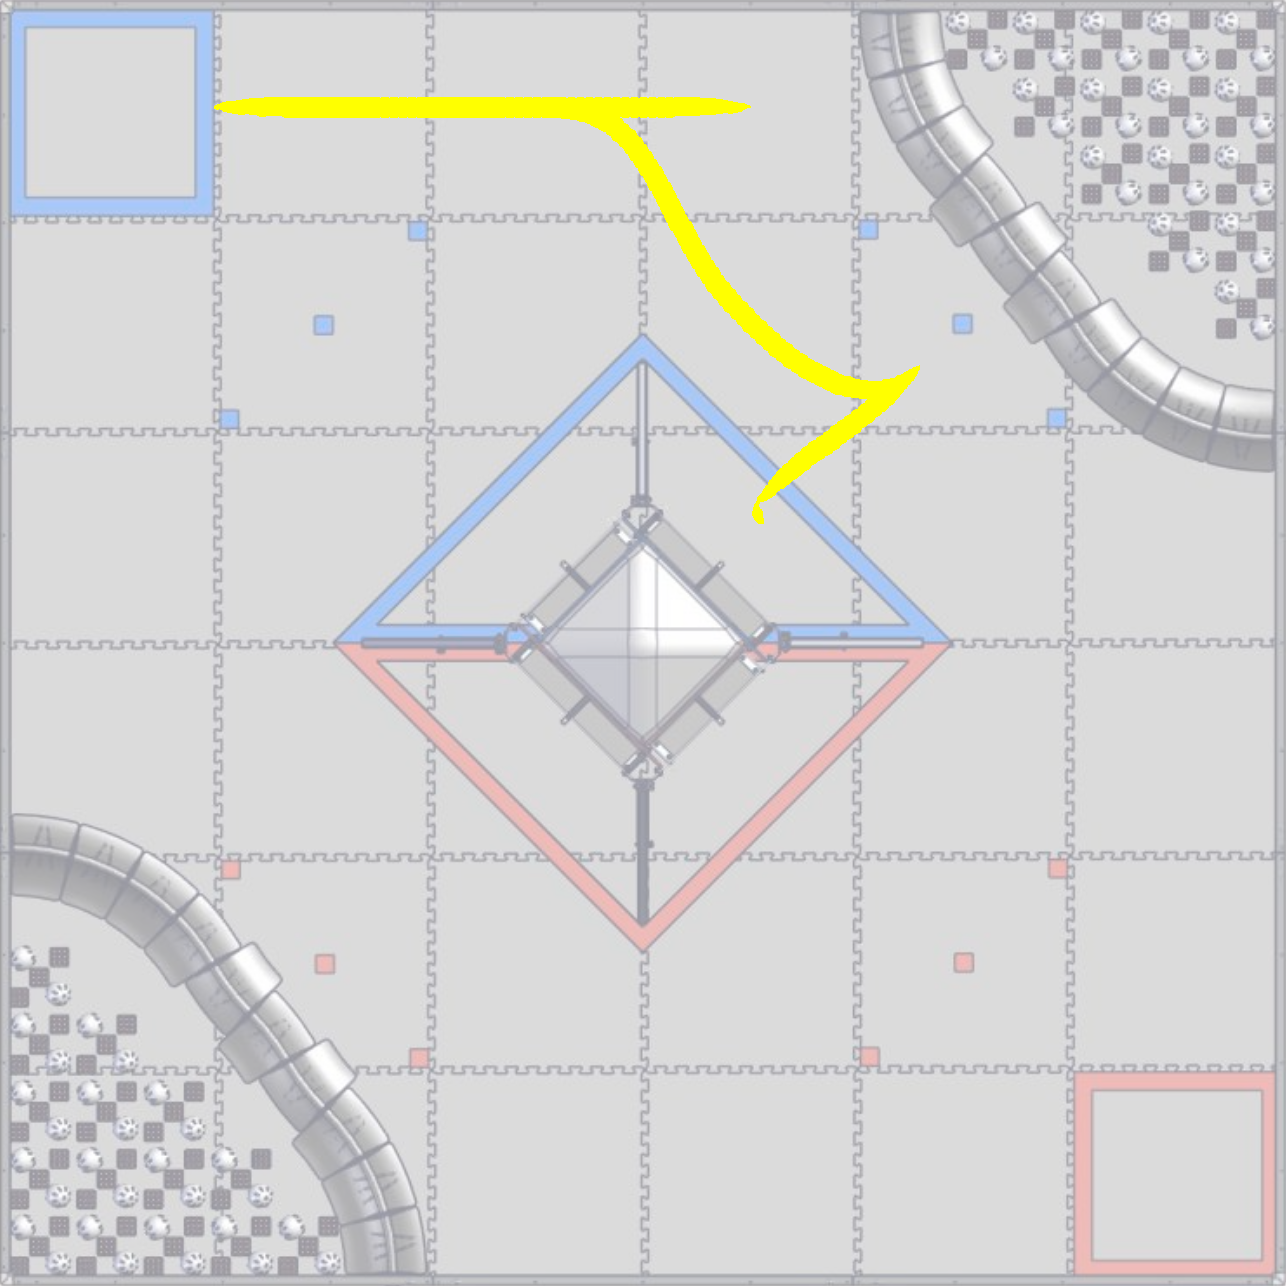

Values plotted in this chart, from the file beside it:
13.435029, -13.435029, -0.785398, 0.000000
13.47, -13.4, -0.791, 1
13.58, -13.29, -0.808, 2
13.77, -13.13, -0.8362, 3
14.07, -12.95, -0.8758, 4
14.49, -12.81, -0.9262, 4.627
14.9, -12.75, -0.9729, 3.627
15.21, -12.73, -1.008, 2.627
15.42, -12.73, -1.032, 1.627
15.54, -12.73, -1.045, 0.6273
15.56, -12.73, -1.047, 0.000000
15.56, -12.73, -1.047, 0.05
15.57, -12.75, -1.046, 0.2
15.6, -12.77, -1.044, 0.45
15.64, -12.81, -1.039, 0.8
15.71, -12.88, -1.031, 1.25
15.82, -12.99, -1.02, 1.8
15.97, -13.14, -1.003, 2.45
16.17, -13.34, -0.9819, 3.2
16.42, -13.6, -0.9542, 4.05
16.74, -13.92, -0.9197, 5
17.12, -14.31, -0.8777, 5.95
17.56, -14.77, -0.8289, 6.8
18.05, -15.3, -0.7739, 7.55
18.58, -15.88, -0.7136, 8.2
19.14, -16.52, -0.6486, 8.75
19.72, -17.21, -0.5799, 9.2
20.32, -17.93, -0.5081, 9.55
20.92, -18.69, -0.434, 9.8
21.52, -19.48, -0.3584, 9.95
22.12, -20.28, -0.282, 10
22.71, -21.08, -0.2054, 10
23.3, -21.89, -0.1289, 10
23.89, -22.7, -0.05239, 10
24.48, -23.5, 0.02413, 10
25.08, -24.3, 0.1005, 9.945
25.68, -25.09, 0.1761, 9.79
26.28, -25.84, 0.2501, 9.534
26.87, -26.57, 0.3217, 9.179
27.45, -27.25, 0.3903, 8.724
28.01, -27.89, 0.455, 8.169
28.54, -28.47, 0.5151, 7.514
29.03, -28.99, 0.5697, 6.758
29.46, -29.45, 0.6182, 5.903
29.84, -29.84, 0.6598, 4.948
30.16, -30.15, 0.694, 4.004
30.41, -30.41, 0.7214, 3.159
30.6, -30.6, 0.7426, 2.414
30.75, -30.75, 0.7586, 1.769
30.86, -30.86, 0.7699, 1.224
30.93, -30.93, 0.7775, 0.7794
30.97, -30.97, 0.7821, 0.4346
30.99, -30.99, 0.7845, 0.1898
31, -31, 0.7853, 0.04495
31, -31, 0.7854, 0.000000
31, -31, 0.7854, 0.05
30.98, -30.98, 0.7854, 0.2
30.96, -30.96, 0.7854, 0.45
30.92, -30.92, 0.7854, 0.8
30.85, -30.85, 0.7854, 1.25
30.74, -30.74, 0.7854, 1.8
... 188 more rows
